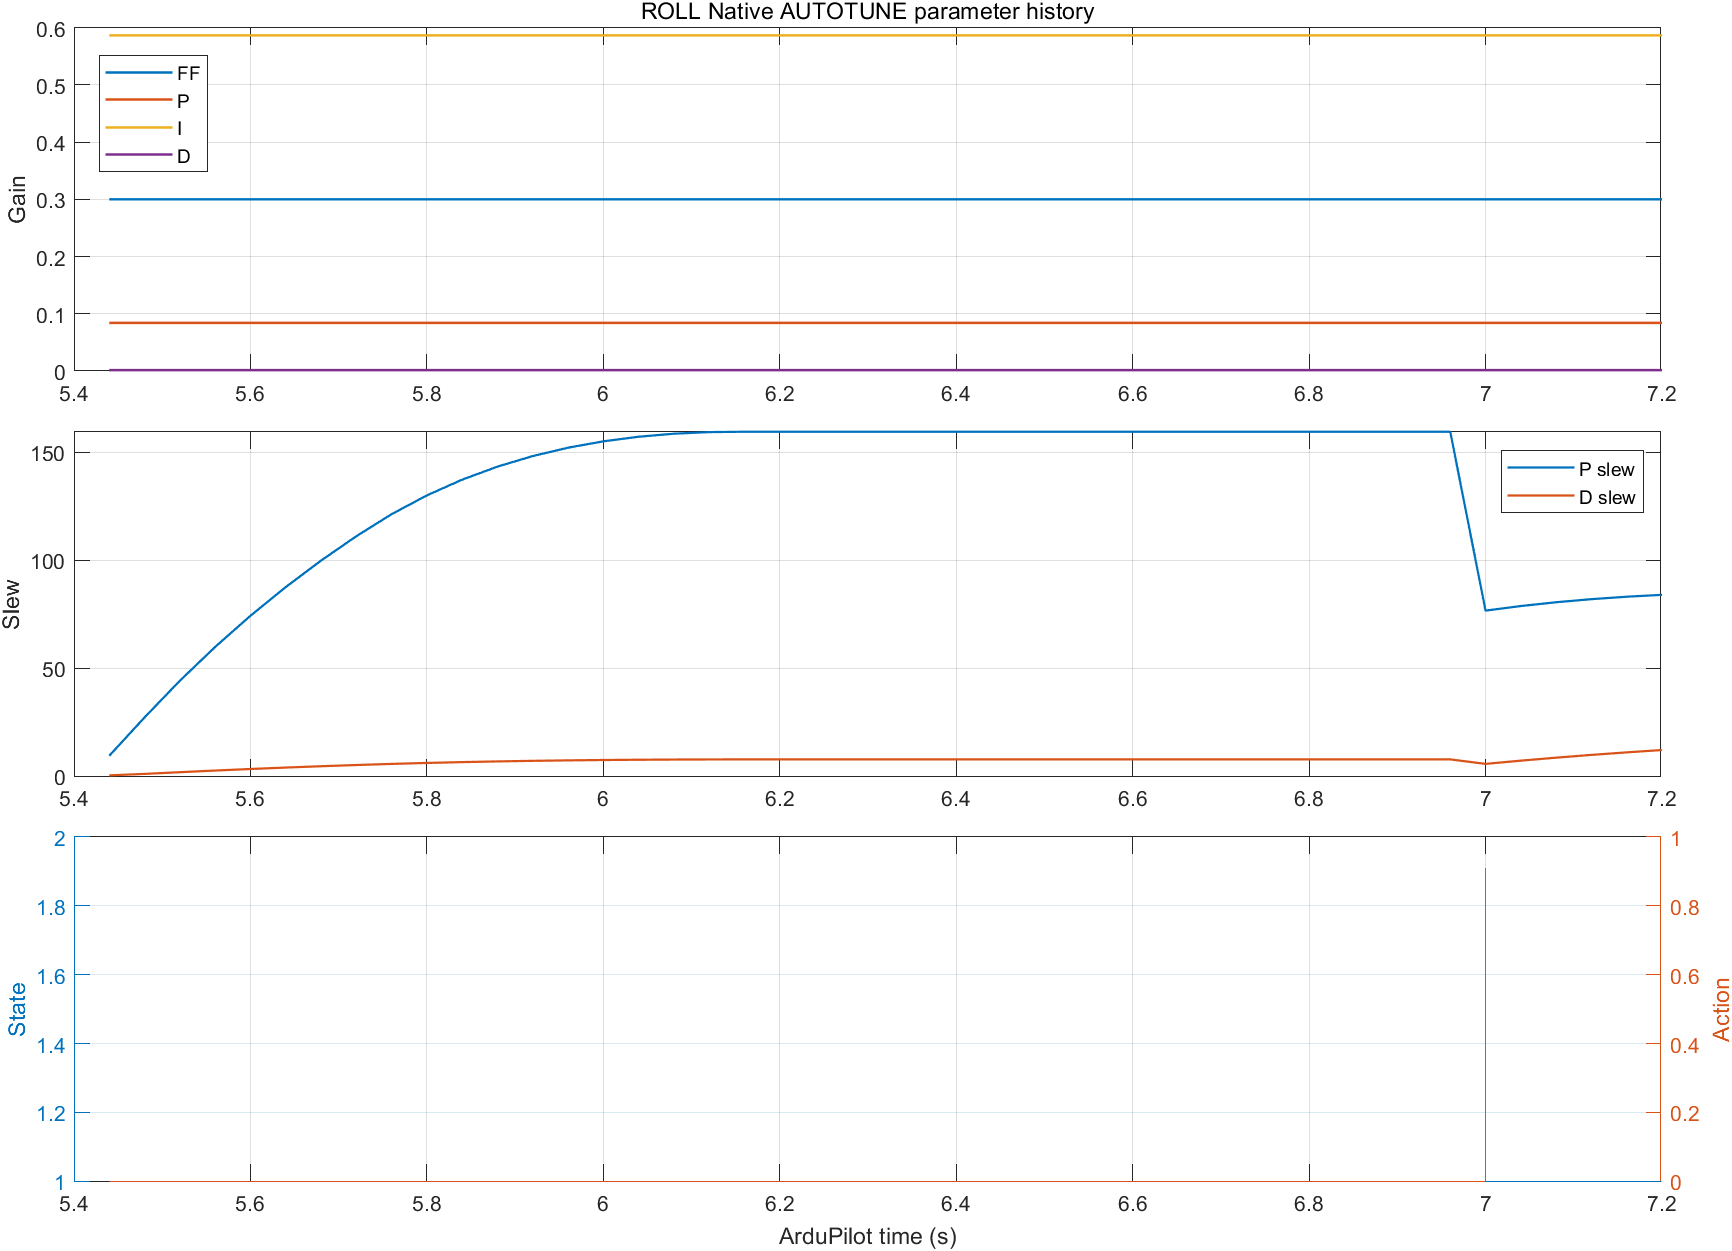

The table this chart was drawn from, first rows:
Time_s, Axis, Event, State, Action, Surface_deg, P_slew, D_slew, FF_single, FF, P, I, D, RMAX, TAU
5.44, roll, ATRP_LOG_START;NEGATIVE_EXCITATION_START, DEMAND_NEG, NONE, -23.03, 9.435, 0.3617, 0, 0.3, 0.08405, 0.5865, 0.001435, 55, 0.5853
7, roll, POSITIVE_EXCITATION_START;LOW_RATE, DEMAND_POS, LOW_RATE, -19.36, 76.62, 5.673, 0, 0.3, 0.08405, 0.5865, 0.001435, 55, 0.5853
